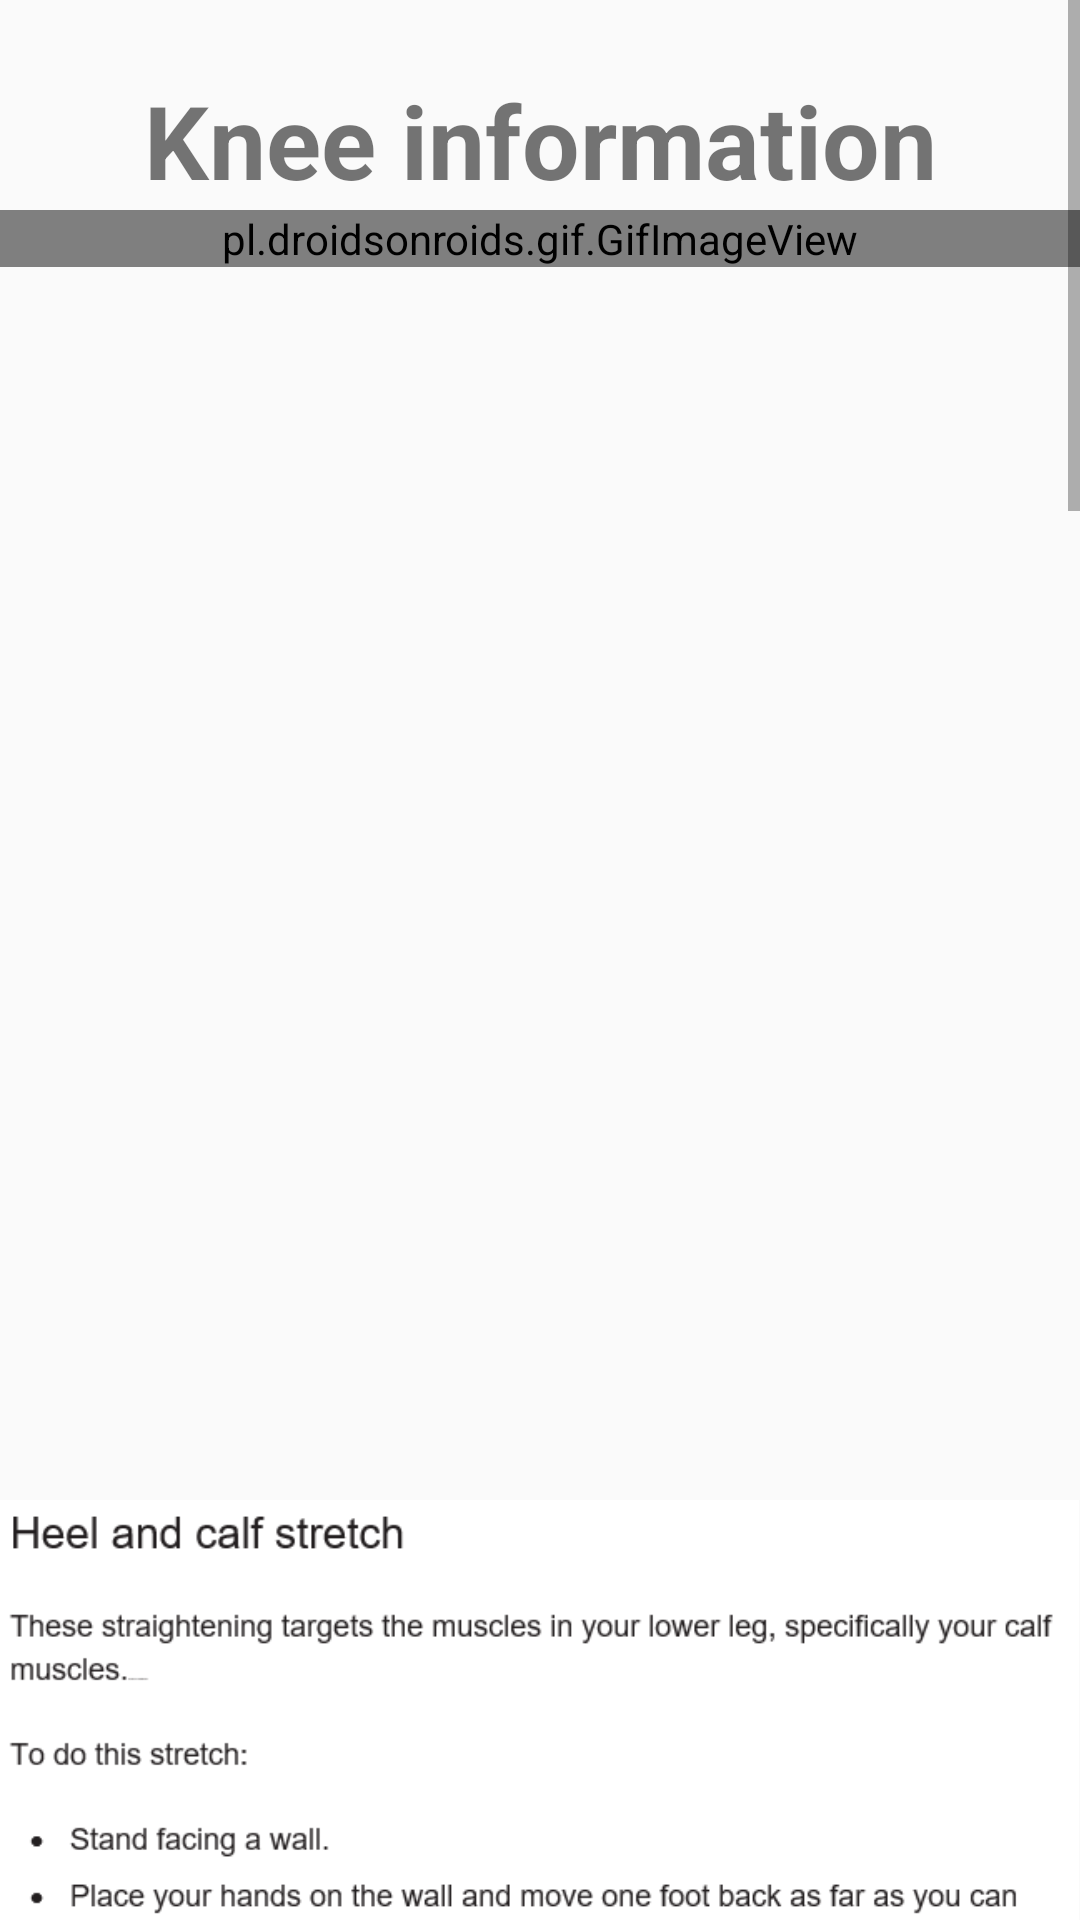

Reconstruct the res/layout file that produces this screen, plus the resources it refers to.
<!-- AndroidManifest.xml: application theme AppTheme -->
<!-- res/layout/activity_knee.xml -->
<?xml version="1.0" encoding="utf-8"?>
<ScrollView xmlns:android="http://schemas.android.com/apk/res/android"
    xmlns:app="http://schemas.android.com/apk/res-auto"
    xmlns:tools="http://schemas.android.com/tools"
    android:layout_width="match_parent"
    android:layout_height="wrap_content"
    android:fillViewport="true">

    <androidx.constraintlayout.widget.ConstraintLayout
        android:layout_width="match_parent"
        android:layout_height="wrap_content"
        tools:context=".KneeActivity">

        <TextView
            android:id="@+id/textView1"
            android:layout_width="wrap_content"
            android:layout_height="wrap_content"
            android:layout_marginTop="24dp"
            android:text="Knee information"
            android:textSize="34sp"
            android:textStyle="bold"
            app:layout_constraintEnd_toEndOf="parent"
            app:layout_constraintStart_toStartOf="parent"
            app:layout_constraintTop_toTopOf="parent" />

        <pl.droidsonroids.gif.GifImageView
            android:id="@+id/gifImageView19"
            android:layout_width="match_parent"
            android:layout_height="wrap_content"
            android:layout_marginTop="70dp"
            android:src="@drawable/capture19"
            app:layout_constraintStart_toStartOf="parent"
            app:layout_constraintTop_toTopOf="parent" />

        <ImageView
            android:id="@+id/imageView19t"
            android:layout_width="match_parent"
            android:layout_height="wrap_content"
            android:layout_marginTop="500dp"
            android:adjustViewBounds="true"
            android:scaleType="fitStart"
            android:src="@drawable/capture19t"
            app:layout_constraintEnd_toEndOf="parent"
            app:layout_constraintHorizontal_bias="0.0"
            app:layout_constraintStart_toStartOf="parent"
            app:layout_constraintTop_toTopOf="parent" />

        <pl.droidsonroids.gif.GifImageView
            android:id="@+id/gifImageView20"
            android:layout_width="match_parent"
            android:layout_height="wrap_content"
            android:layout_marginTop="900dp"
            android:src="@drawable/capture20"
            app:layout_constraintStart_toStartOf="parent"
            app:layout_constraintTop_toTopOf="parent" />

        <ImageView
            android:id="@+id/imageView20t"
            android:layout_width="match_parent"
            android:layout_height="wrap_content"
            android:layout_marginTop="1300dp"
            android:adjustViewBounds="true"
            android:scaleType="fitStart"
            android:src="@drawable/capture20t"
            app:layout_constraintEnd_toEndOf="parent"
            app:layout_constraintHorizontal_bias="0.0"
            app:layout_constraintStart_toStartOf="parent"
            app:layout_constraintTop_toTopOf="parent" />

        <pl.droidsonroids.gif.GifImageView
            android:id="@+id/gifImageView21"
            android:layout_width="match_parent"
            android:layout_height="wrap_content"
            android:layout_marginTop="1700dp"
            android:src="@drawable/capture21"
            app:layout_constraintStart_toStartOf="parent"
            app:layout_constraintTop_toTopOf="parent" />

        <ImageView
            android:id="@+id/imageView21t"
            android:layout_width="match_parent"
            android:layout_height="wrap_content"
            android:layout_marginTop="2150dp"
            android:adjustViewBounds="true"
            android:scaleType="fitStart"
            android:src="@drawable/capture18t"
            app:layout_constraintEnd_toEndOf="parent"
            app:layout_constraintHorizontal_bias="0.0"
            app:layout_constraintStart_toStartOf="parent"
            app:layout_constraintTop_toTopOf="parent" />


        <Button
        android:id="@+id/previousButton5"
        android:layout_width="wrap_content"
        android:layout_height="wrap_content"
        android:layout_marginStart="16dp"
        android:layout_marginBottom="5dp"
        android:text="@string/previous"
        app:layout_constraintBottom_toBottomOf="parent"
        app:layout_constraintStart_toStartOf="parent" />
    </androidx.constraintlayout.widget.ConstraintLayout>

</ScrollView>
<!-- resources referenced by this layout -->
<resources>
  <!-- drawable capture18t: png bitmap (drawable, 31396 bytes) -->
  <!-- drawable capture19t: png bitmap (drawable, 24196 bytes) -->
  <!-- drawable capture20: gif bitmap (drawable, 348690 bytes) -->
  <!-- drawable capture20t: png bitmap (drawable, 28217 bytes) -->
  <string name="previous">Previous</string>
  <style name="AppTheme" parent="Theme.AppCompat.Light.NoActionBar">
          
          <item name="colorPrimary">@color/colorPrimary</item>
          <item name="colorPrimaryDark">@color/colorPrimaryDark</item>
          <item name="colorAccent">@color/colorAccent</item>
      </style>
  <color name="colorPrimary">#000000</color>
  <color name="colorPrimaryDark">#000000</color>
  <color name="colorAccent">#64ffffff</color>
</resources>
